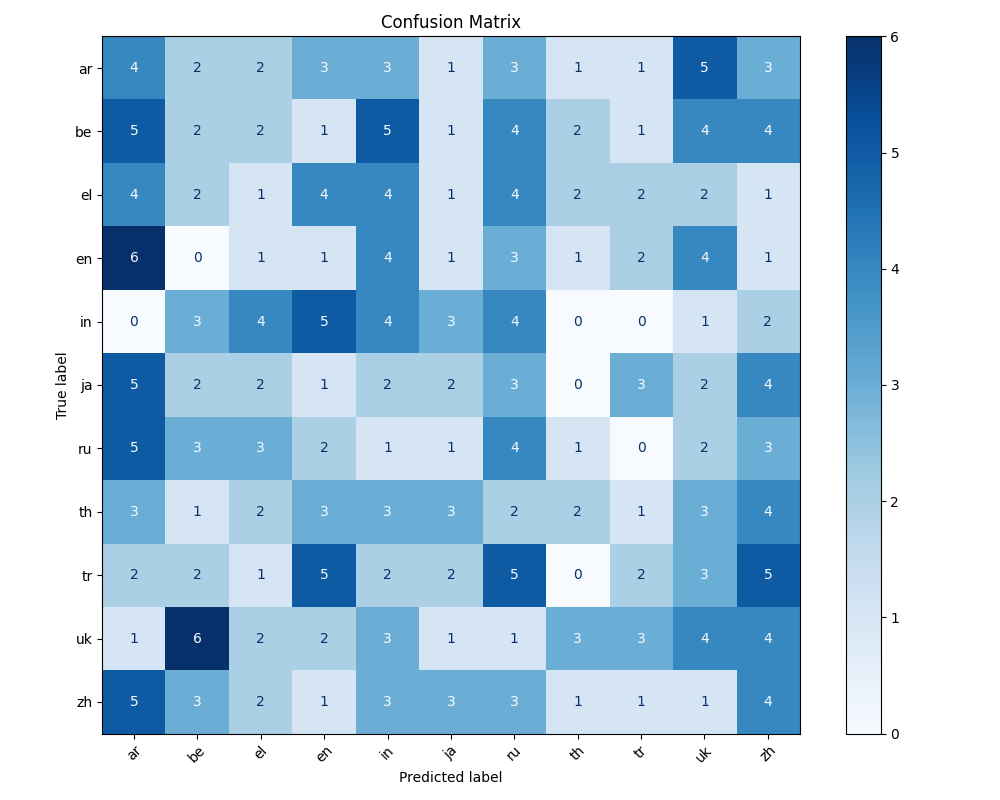

The table this chart was drawn from, first rows:
, ar, be, el, en, in, ja, ru, th, tr, uk, zh
ar, 4, 2, 2, 3, 3, 1, 3, 1, 1, 5, 3
be, 5, 2, 2, 1, 5, 1, 4, 2, 1, 4, 4
el, 4, 2, 1, 4, 4, 1, 4, 2, 2, 2, 1
en, 6, 0, 1, 1, 4, 1, 3, 1, 2, 4, 1
in, 0, 3, 4, 5, 4, 3, 4, 0, 0, 1, 2
ja, 5, 2, 2, 1, 2, 2, 3, 0, 3, 2, 4
ru, 5, 3, 3, 2, 1, 1, 4, 1, 0, 2, 3
th, 3, 1, 2, 3, 3, 3, 2, 2, 1, 3, 4
tr, 2, 2, 1, 5, 2, 2, 5, 0, 2, 3, 5
uk, 1, 6, 2, 2, 3, 1, 1, 3, 3, 4, 4
zh, 5, 3, 2, 1, 3, 3, 3, 1, 1, 1, 4
